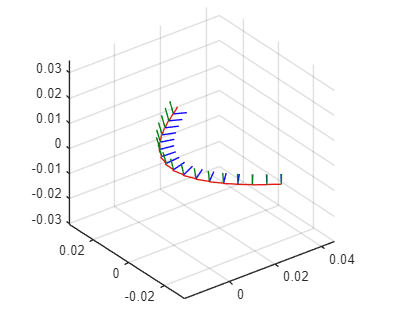

Values plotted in this chart, from the file beside it:
0.0233433578770714, -0.0305570665326836, 0, 0.24451833669898, 0.187625518804853, 0.579126188444236, 0.754731942857347
0.01922, -0.02773, 0, 0.2445, 0.1876, 0.5791, 0.7547
0.01525, -0.0247, 0, 0.2657, 0.2039, 0.5736, 0.7475
0.01147, -0.02142, 0, 0.2923, 0.2243, 0.566, 0.7376
0.007969, -0.01785, 0, 0.326, 0.2501, 0.555, 0.7233
0.004859, -0.01394, 0, 0.3694, 0.2834, 0.5387, 0.7021
0.002323, -0.009639, 0, 0.4246, 0.3258, 0.5142, 0.6701
0.0006125, -0.00495, 0, 0.4909, 0.3767, 0.4782, 0.6232
0, 0, 0, 0.561, 0.4305, 0.4305, 0.561
0.0006125, 0.00495, 0, 0.6232, 0.4782, 0.3767, 0.4909
0.002323, 0.009639, 0, 0.6701, 0.5142, 0.3258, 0.4246
0.004859, 0.01394, 0, 0.7021, 0.5387, 0.2834, 0.3694
0.007969, 0.01785, 0, 0.7233, 0.555, 0.2501, 0.326
0.01147, 0.02142, 0, 0.7376, 0.566, 0.2243, 0.2923
0.01525, 0.0247, 0, 0.7475, 0.5736, 0.2039, 0.2657
0.01922, 0.02773, 0, 0.7547, 0.5791, 0.1876, 0.2445
0.02334, 0.03056, 0, 0.7547, 0.5791, 0.1876, 0.2445
